Run: headless pygame with SDL's dummy video driver; simulated clock (each Clock.tick advances the game by its frame time, no real sleeping); random seed 0; keys injected as events and as key.get_pressed() state; mouse plan: one left click at the window centre at the start of phase 2, then a move to the lower-right quarter at the start of phase 3; restart key SPACE tapped at the start of phases 3 and 4.
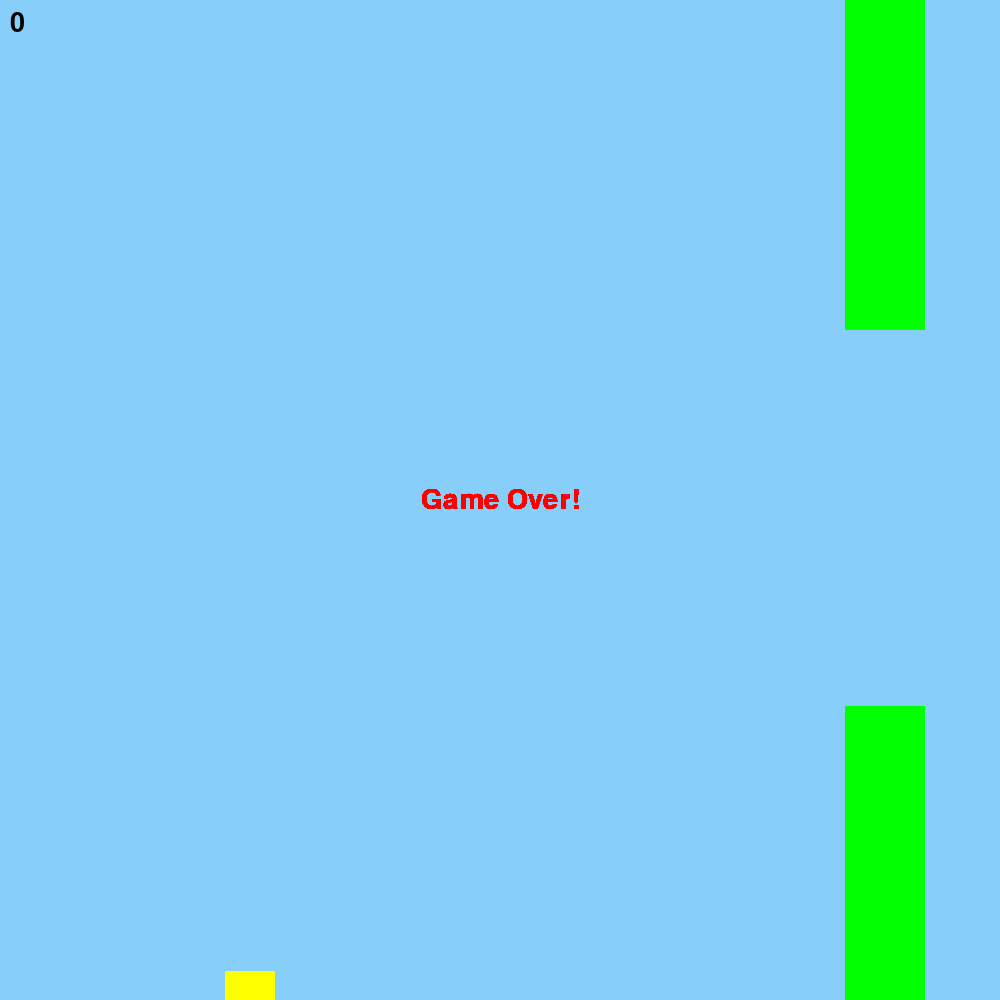
Frame 1 of 4 · flips 1–60 · no input
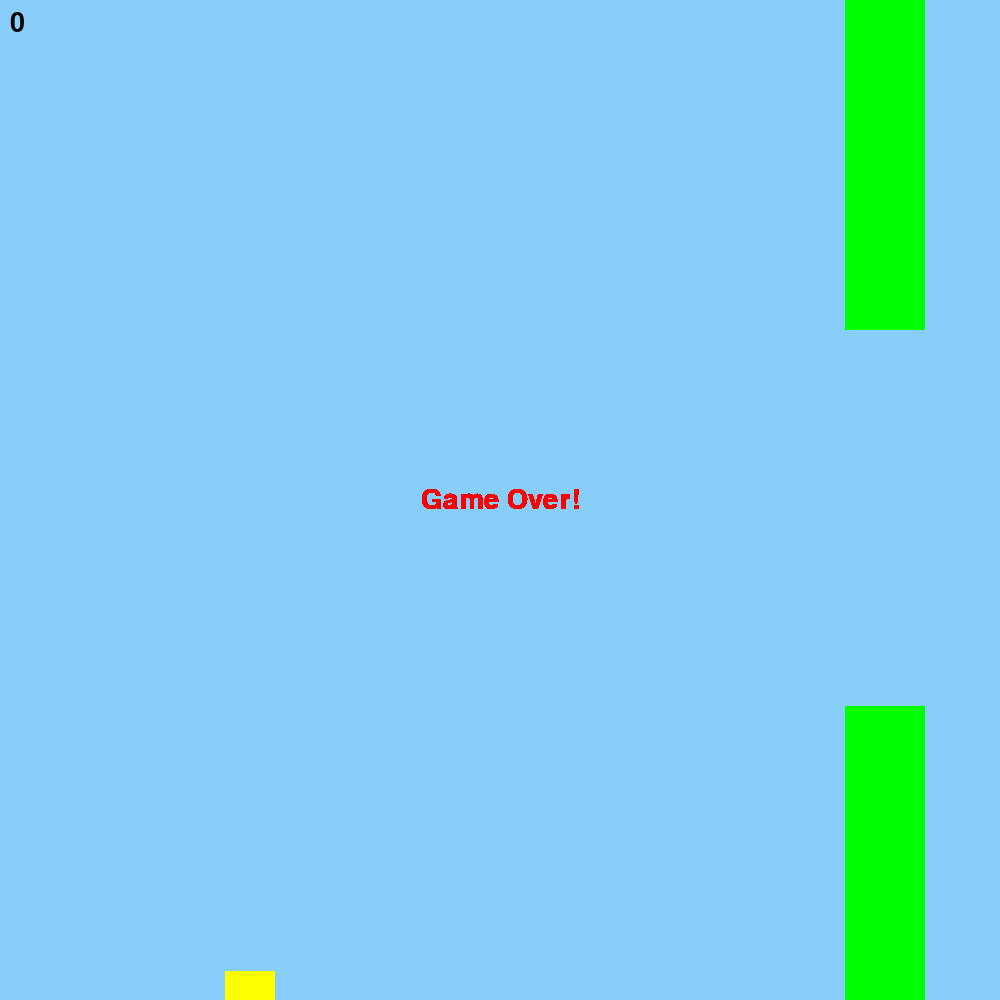
Frame 2 of 4 · flips 61–180 · clicked the window centre · tapped SPACE, RETURN · held RIGHT (→), D
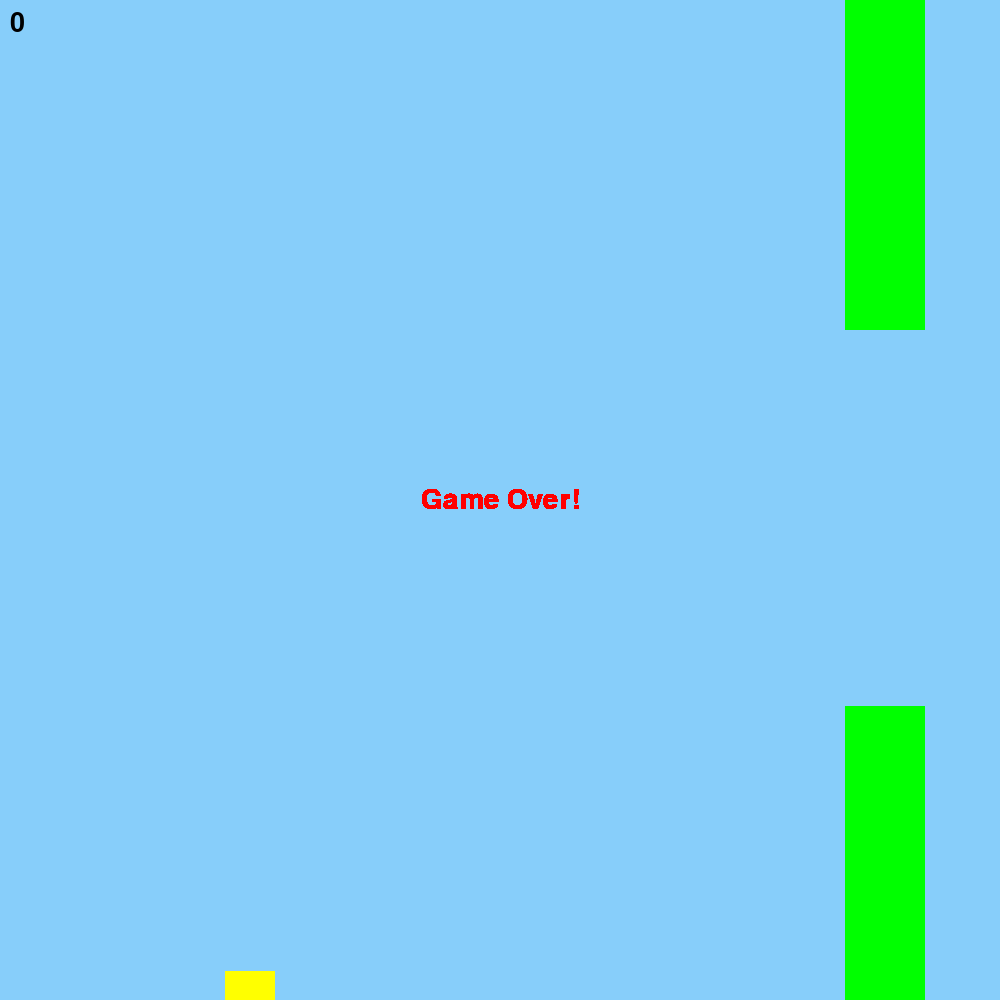
Frame 3 of 4 · flips 181–300 · moved the mouse to the lower-right quarter · tapped SPACE · held DOWN (↓), S
Frame 4 of 4 · flips 301–420 · tapped SPACE · held LEFT (←), A, UP (↑), W · screen unchanged from frame 3, image omitted

The pygame program that drew these frames:

import pygame
import sys
import random

# initialize constants
SCREEN_WIDTH = 1000
SCREEN_HEIGHT = 1000
BIRD_WIDTH = 50
BIRD_HEIGHT = 50
PIPE_WIDTH = 80
PIPE_SPACING = 200
PIPE_GAP = 200
GRAVITY = 1
JUMP_STRENGTH = 12
PIPE_SPEED = 5


class Bird(pygame.sprite.Sprite):
    def __init__(self, x, y):
        super().__init__()
        self.image = pygame.Surface((BIRD_WIDTH, BIRD_HEIGHT))
        self.image.fill((255, 255, 0))  # Yellow color
        self.rect = self.image.get_rect(center=(x, y))
        self.velocity = 0

    def update(self):
        self.velocity += GRAVITY  # Apply gravity to velocity
        self.rect.y += self.velocity  # Apply velocity to bird's position
        if self.rect.top <= 0:
            self.rect.top = 0
            self.velocity = 0

    def jump(self):
        self.velocity = -JUMP_STRENGTH  # negative velocity to move upwards


class Pipe(pygame.sprite.Sprite):
    def __init__(self, x, upper=False):
        super().__init__()
        self.image = pygame.Surface((PIPE_WIDTH, random.randint(100, SCREEN_HEIGHT - PIPE_GAP - 100)))
        self.image.fill((0, 255, 0))  # Green color
        self.rect = self.image.get_rect()
        if upper:
            self.rect.bottom = self.rect.height - PIPE_SPACING
        else:
            self.rect.top = SCREEN_HEIGHT - self.rect.height + PIPE_SPACING
        self.rect.x = x
        self.passed = False

    def update(self):
        self.rect.x -= PIPE_SPEED


class Game:
    def __init__(self):
        self.screen = pygame.display.set_mode((SCREEN_WIDTH, SCREEN_HEIGHT))
        pygame.display.set_caption('Flappy Bird')
        self.clock = pygame.time.Clock()
        self.reset_game()
        self.font = pygame.font.SysFont(None, 40)

    def reset_game(self):
        self.game_over = False
        self.score = 0
        self.bird = Bird(SCREEN_WIDTH // 4, SCREEN_HEIGHT // 2)
        self.pipes = []
        self.pipes.append(Pipe(SCREEN_WIDTH))
        self.pipes.append(Pipe(SCREEN_WIDTH, upper=True))
        self.all_sprites = pygame.sprite.Group(self.bird, *self.pipes)

    def run(self, event):
        if event.type == pygame.QUIT:
            return False
        if not self.game_over:
            if event.type == pygame.MOUSEBUTTONDOWN or (event.type == pygame.KEYDOWN and event.key in (pygame.K_SPACE, pygame.K_UP)):
                self.bird.jump()

            self.screen.fill((135, 206, 250))  # Sky blue background
            self.all_sprites.update()
            self.all_sprites.draw(self.screen)
            self.score_text = self.font.render(str(self.score), True, (0, 0, 0))
            self.screen.blit(self.score_text, (10, 10))

            # Collision detection
            if pygame.sprite.spritecollideany(self.bird, self.pipes):
                self.game_over = True
            if self.bird.rect.bottom > SCREEN_HEIGHT:
                self.game_over = True

            # Check if pipes need to be removed or counted for score
            for pipe in self.pipes[:]:
                if pipe.rect.right < 0:
                    self.pipes.remove(pipe)
                    self.all_sprites.remove(pipe)
                if not pipe.passed and pipe.rect.right < self.bird.rect.left:
                    pipe.passed = True
                    self.score += 0.5  # Increment by 0.5 because there are two pipes

            # Add new pipes when needed
            if not self.pipes or self.pipes[-1].rect.x < SCREEN_WIDTH - PIPE_SPACING:
                self.pipes.append(Pipe(SCREEN_WIDTH))
                self.pipes.append(Pipe(SCREEN_WIDTH, upper=True))
                for pipe in self.pipes[-2:]:
                    self.all_sprites.add(pipe)

            self.clock.tick(30)

        else:
            game_over_text = self.font.render('Game Over!', True, (255, 0, 0))
            self.screen.blit(game_over_text, (SCREEN_WIDTH // 2 - game_over_text.get_width() // 2, SCREEN_HEIGHT // 2 - game_over_text.get_height() // 2))

        pygame.display.flip()
        return True

if __name__ == "__main__":
    pygame.init()
    game = Game()
    running = True
    while running:
        event = pygame.event.poll()
        running = game.run(event)
    pygame.quit()
